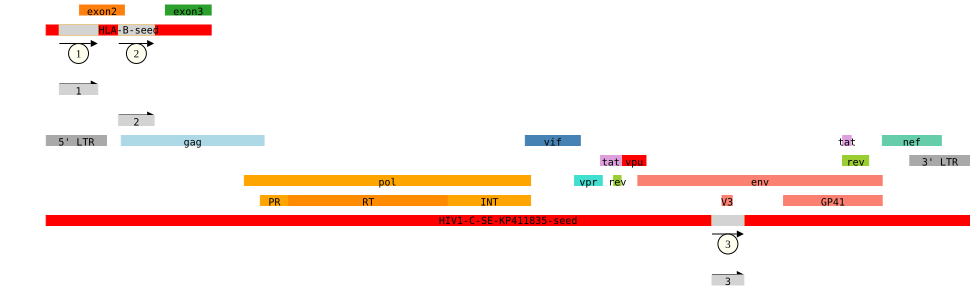

The data file committed next to this chart (first rows):
ref, match, group_ref, contig
HLA-B-seed, 1.0, HLA-B-seed, GCAGGCGGGGGCGCAGGACCCGGGGAGCCGCGCCGGGAGG…
HIV1-C-SE-KP411835-seed, 1.0, HIV1-C-SE-KP411835-seed, AATGCCAAAACCATAATAGTACATCTTGATACACCAGTAA…
